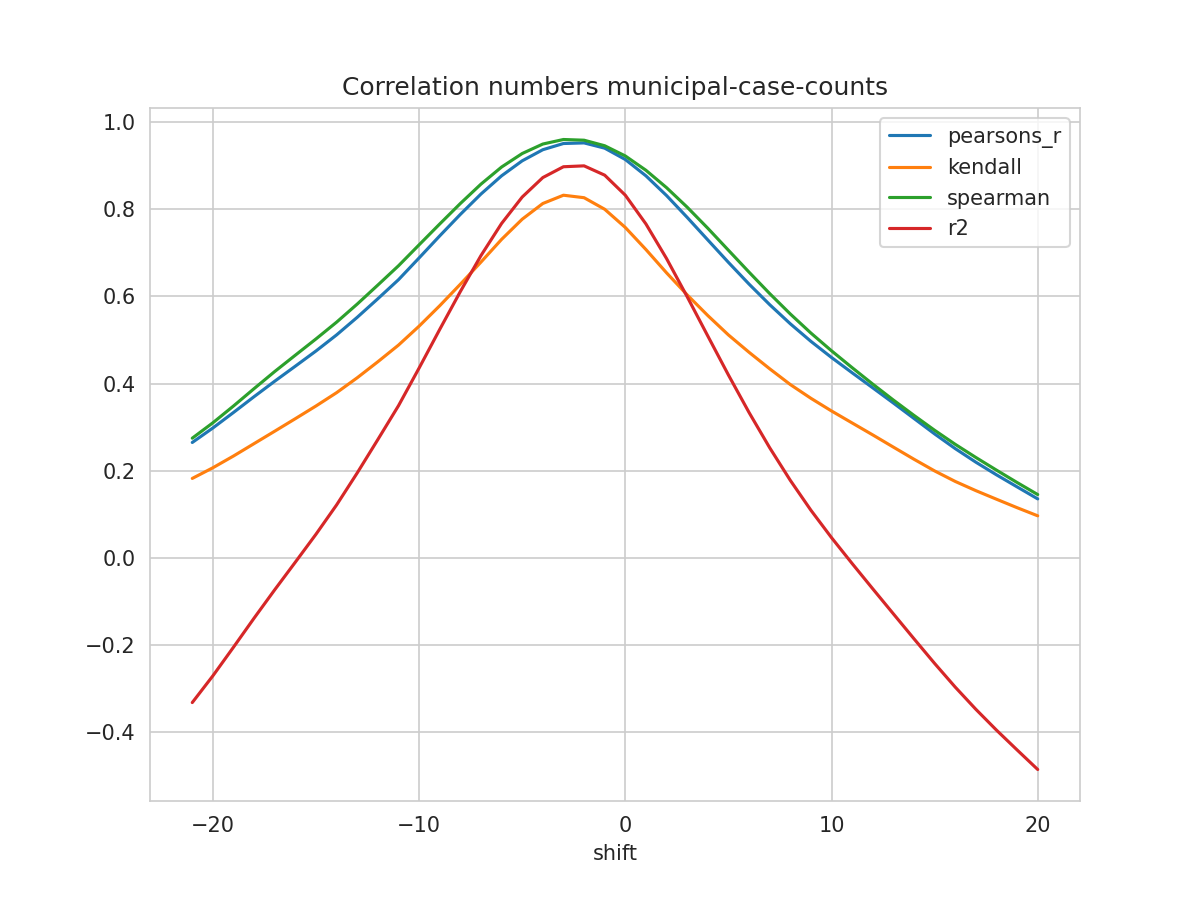

The table this chart was drawn from, first rows:
shift, N, pearsons_r, kendall, spearman, mse, explained_variance_score, r2, rmse
-21, 426, 0.2646, 0.182, 0.2744, 0.04702, -0.3326, -0.3329, 0.2168
-20, 427, 0.2979, 0.2065, 0.3098, 0.04487, -0.2712, -0.2714, 0.2118
-19, 428, 0.3335, 0.2335, 0.3484, 0.0426, -0.2055, -0.2056, 0.2064
-18, 429, 0.3699, 0.262, 0.3884, 0.04029, -0.1387, -0.1388, 0.2007
-17, 430, 0.4054, 0.2905, 0.4276, 0.03803, -0.07365, -0.07366, 0.195
-16, 431, 0.4399, 0.3193, 0.4652, 0.03587, -0.0102, -0.0102, 0.1894
-15, 432, 0.4747, 0.3484, 0.5024, 0.03371, 0.05386, 0.05385, 0.1836
-14, 433, 0.5117, 0.379, 0.541, 0.03141, 0.1212, 0.1212, 0.1772
-13, 434, 0.5521, 0.4132, 0.5825, 0.0289, 0.1948, 0.1947, 0.17
-12, 435, 0.5948, 0.45, 0.6262, 0.02622, 0.2715, 0.2713, 0.1619
-11, 436, 0.6384, 0.4882, 0.6704, 0.02346, 0.3492, 0.349, 0.1532
-10, 436, 0.6885, 0.5318, 0.7186, 0.02019, 0.436, 0.4355, 0.1421
-9, 436, 0.7391, 0.5787, 0.7664, 0.01696, 0.5251, 0.5243, 0.1302
-8, 436, 0.7885, 0.628, 0.8135, 0.01385, 0.6124, 0.6113, 0.1177
-7, 436, 0.8353, 0.6789, 0.858, 0.01091, 0.6952, 0.6938, 0.1045
-6, 436, 0.8771, 0.7311, 0.8973, 0.008293, 0.7692, 0.7676, 0.09106
-5, 436, 0.9115, 0.7774, 0.9283, 0.00614, 0.8301, 0.8283, 0.07836
-4, 436, 0.937, 0.8135, 0.9501, 0.004552, 0.875, 0.8731, 0.06747
-3, 436, 0.9513, 0.8325, 0.9605, 0.003671, 0.9, 0.8979, 0.06058
-2, 436, 0.9527, 0.8268, 0.9589, 0.003609, 0.9022, 0.9, 0.06008
-1, 436, 0.9406, 0.8003, 0.9462, 0.004391, 0.8809, 0.8786, 0.06626
0, 436, 0.9146, 0.7584, 0.9227, 0.006073, 0.835, 0.8326, 0.07793
1, 436, 0.8771, 0.7078, 0.8898, 0.008507, 0.7692, 0.7665, 0.09223
2, 436, 0.8318, 0.6542, 0.8499, 0.01146, 0.6901, 0.687, 0.1071
3, 435, 0.7816, 0.6036, 0.8051, 0.01471, 0.6028, 0.5994, 0.1213
4, 434, 0.7298, 0.5561, 0.7567, 0.01806, 0.5129, 0.5092, 0.1344
5, 433, 0.6783, 0.5116, 0.7062, 0.0214, 0.4238, 0.4196, 0.1463
6, 432, 0.6284, 0.4718, 0.6558, 0.02462, 0.3382, 0.3335, 0.1569
7, 431, 0.5812, 0.4339, 0.6066, 0.02767, 0.2578, 0.2526, 0.1663
8, 430, 0.5373, 0.3977, 0.5598, 0.03051, 0.1834, 0.1777, 0.1747
9, 429, 0.4969, 0.3661, 0.5159, 0.03314, 0.1151, 0.1089, 0.182
10, 428, 0.4598, 0.3369, 0.4751, 0.03556, 0.05245, 0.04593, 0.1886
11, 427, 0.4247, 0.3094, 0.4364, 0.03787, -0.006659, -0.0135, 0.1946
12, 426, 0.39, 0.2819, 0.3986, 0.04013, -0.0644, -0.0716, 0.2003
13, 425, 0.3552, 0.2539, 0.362, 0.04237, -0.1214, -0.1291, 0.2059
14, 424, 0.3197, 0.226, 0.3267, 0.04462, -0.1782, -0.1864, 0.2112
15, 423, 0.2842, 0.1992, 0.2926, 0.04685, -0.2342, -0.243, 0.2165
16, 422, 0.2505, 0.175, 0.2603, 0.04901, -0.2882, -0.2974, 0.2214
17, 421, 0.2193, 0.1539, 0.2301, 0.05104, -0.3388, -0.3484, 0.2259
18, 420, 0.1903, 0.1342, 0.201, 0.05296, -0.3864, -0.3962, 0.2301
19, 419, 0.1626, 0.1148, 0.1726, 0.05481, -0.4316, -0.4417, 0.2341
20, 418, 0.135, 0.09608, 0.1449, 0.05665, -0.4762, -0.4866, 0.238
